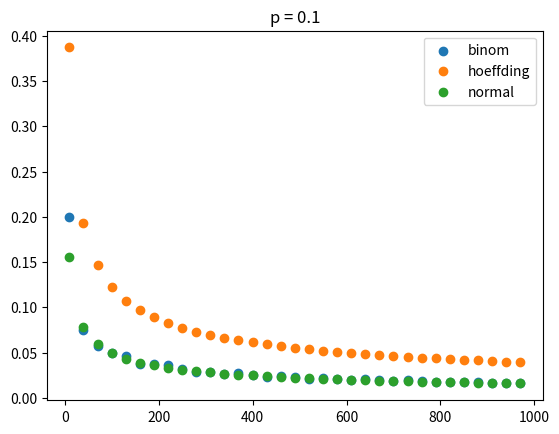

Python code for this plot:
from scipy import stats
import numpy as np
import matplotlib.pyplot as plt


#comparing intervals of confidence for the estimator (sample_average(X1,...,Xn)) of a Bernoulli parameter p using the direct interval for binomial, using hoeffding inequality and using a normal approximation
#intervals are of the form (estimator - l_bound, estimator + u_bound)

confidence = 0.9
p = 0.1

upper_margin_binom = []
upper_margin_hoeff = []
upper_margin_normal = []

for n in range(10,1000,30):
	#binomial
	l, u = stats.binom.interval(confidence, n, p)
	end_pts_binom = (l/n,u/n)
	upper_margin_binom += [end_pts_binom[1]-p]

	#hoeffding
	upper_margin_hoeff += [(np.log(2/(1-confidence))/(2*n))**0.5]
	#end_pts_hoeff = (p - upper_margin_hoeff, p + upper_margin_hoeff)

	#normal
	end_pts_std_norm = stats.norm.interval(confidence)
	upper_margin_normal += [end_pts_std_norm[1]*(p*(1-p)/n)**0.5]



plt.scatter(range(10,1000,30),upper_margin_binom, label='binom')
plt.scatter(range(10,1000,30),upper_margin_hoeff, label='hoeffding')
plt.scatter(range(10,1000,30),upper_margin_normal, label='normal')
plt.legend()
plt.title(f"p = {p}")
plt.show()


